4-way image classification set "data" from GitHub (ansh-bajaj1/Smart-E-Waste-Classification-and-Recycling-Assistant); label vocabulary: charger cable, circuit board, earphones, mobile phone.

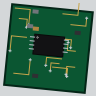
Label: circuit board

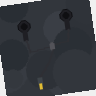
Label: earphones

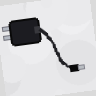
Label: charger cable

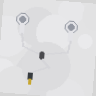
Label: earphones

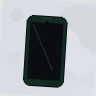
Label: mobile phone

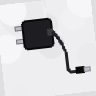
Label: charger cable
